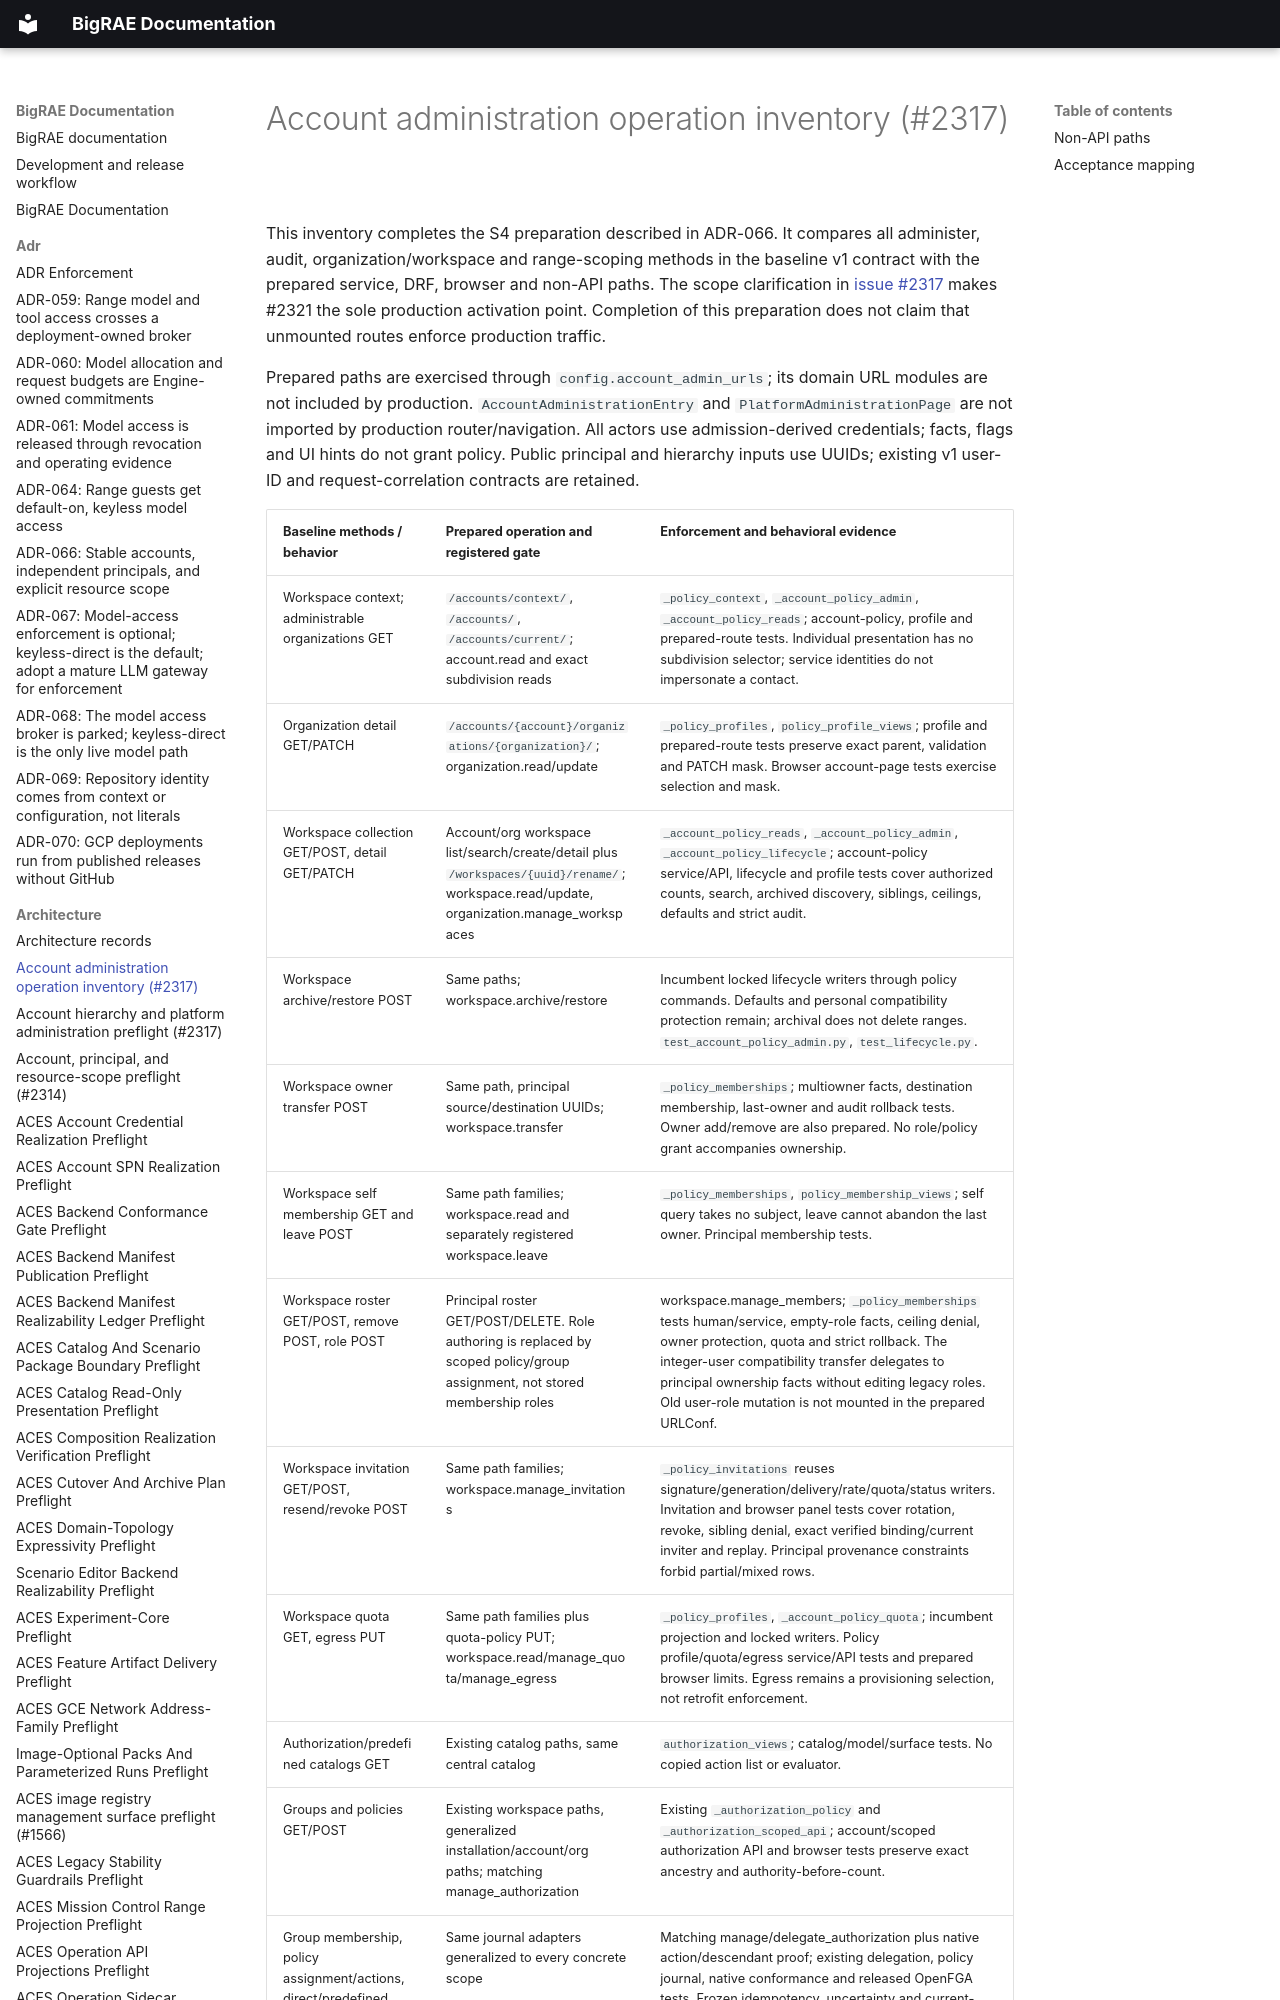

repository: Brad-Edwards/bigrae · page: architecture/account-administration-coverage-2317/index.html · generator: mkdocs

# Account administration operation inventory (#2317)

This inventory completes the S4 preparation described in ADR-066. It compares
all administer, audit, organization/workspace and range-scoping methods in the
baseline v1 contract with the prepared service, DRF, browser and non-API paths.
The scope clarification in [issue #2317](https://github.com/Brad-Edwards/shifter/issues/2317#issuecomment-5825481291)
makes #2321 the sole production activation point. Completion of this preparation
does not claim that unmounted routes enforce production traffic.

Prepared paths are exercised through `config.account_admin_urls`; its domain
URL modules are not included by production. `AccountAdministrationEntry` and
`PlatformAdministrationPage` are not imported by production router/navigation.
All actors use admission-derived credentials; facts, flags and UI hints do not
grant policy. Public principal and hierarchy inputs use UUIDs; existing v1
user-ID and request-correlation contracts are retained.
